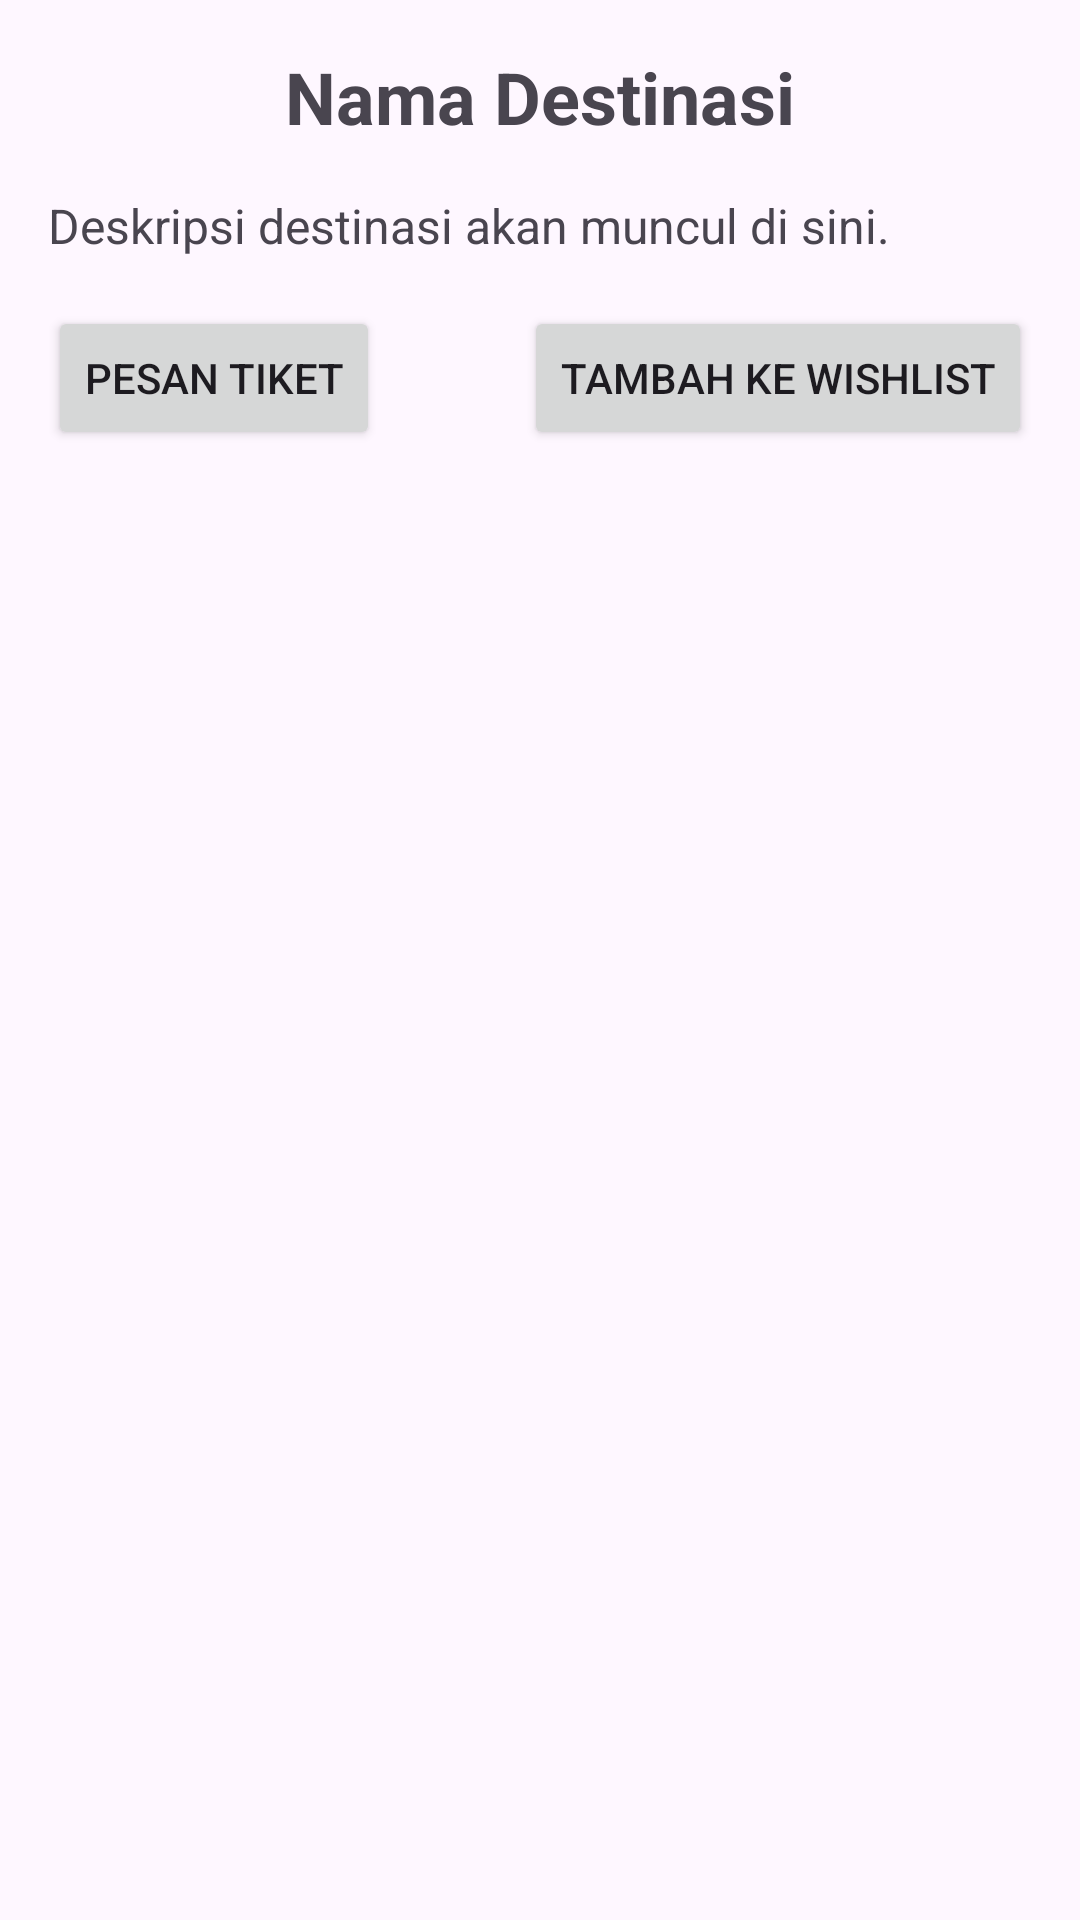

Layout XML and referenced resources for this Android screen:
<!-- AndroidManifest.xml: application theme Theme.UAS_PPPB1_PL3A2_Christian_Peter_Pakpahan -->
<!-- res/layout/activity_detail.xml -->
<?xml version="1.0" encoding="utf-8"?>
<androidx.constraintlayout.widget.ConstraintLayout
    xmlns:android="http://schemas.android.com/apk/res/android"
    xmlns:app="http://schemas.android.com/apk/res-auto"
    xmlns:tools="http://schemas.android.com/tools"
    android:layout_width="match_parent"
    android:layout_height="match_parent"
    tools:context=".DetailActivity">

    <TextView
        android:id="@+id/destinationNameTextView"
        android:layout_width="wrap_content"
        android:layout_height="wrap_content"
        android:text="Nama Destinasi"
        android:textSize="24sp"
        android:textStyle="bold"
        app:layout_constraintTop_toTopOf="parent"
        app:layout_constraintStart_toStartOf="parent"
        app:layout_constraintEnd_toEndOf="parent"
        android:layout_marginTop="16dp" />

    <TextView
        android:id="@+id/destinationDescriptionTextView"
        android:layout_width="0dp"
        android:layout_height="wrap_content"
        android:text="Deskripsi destinasi akan muncul di sini."
        android:textSize="16sp"
        app:layout_constraintTop_toBottomOf="@id/destinationNameTextView"
        app:layout_constraintStart_toStartOf="parent"
        app:layout_constraintEnd_toEndOf="parent"
        android:layout_marginTop="16dp"
        android:layout_marginHorizontal="16dp" />

    <Button
        android:id="@+id/bookTicketButton"
        android:layout_width="wrap_content"
        android:layout_height="wrap_content"
        android:text="Pesan Tiket"
        app:layout_constraintTop_toBottomOf="@id/destinationDescriptionTextView"
        app:layout_constraintStart_toStartOf="parent"
        android:layout_marginTop="16dp"
        android:layout_marginStart="16dp" />

    <Button
        android:id="@+id/addToWishlistButton"
        android:layout_width="wrap_content"
        android:layout_height="wrap_content"
        android:text="Tambah ke Wishlist"
        app:layout_constraintTop_toBottomOf="@id/destinationDescriptionTextView"
        app:layout_constraintEnd_toEndOf="parent"
        android:layout_marginTop="16dp"
        android:layout_marginEnd="16dp" />

</androidx.constraintlayout.widget.ConstraintLayout>
<!-- resources referenced by this layout -->
<resources>
  <style name="Theme.UAS_PPPB1_PL3A2_Christian_Peter_Pakpahan" parent="Base.Theme.UAS_PPPB1_PL3A2_Christian_Peter_Pakpahan" />
  <style name="Base.Theme.UAS_PPPB1_PL3A2_Christian_Peter_Pakpahan" parent="Theme.Material3.DayNight.NoActionBar">
          
          
      </style>
</resources>
